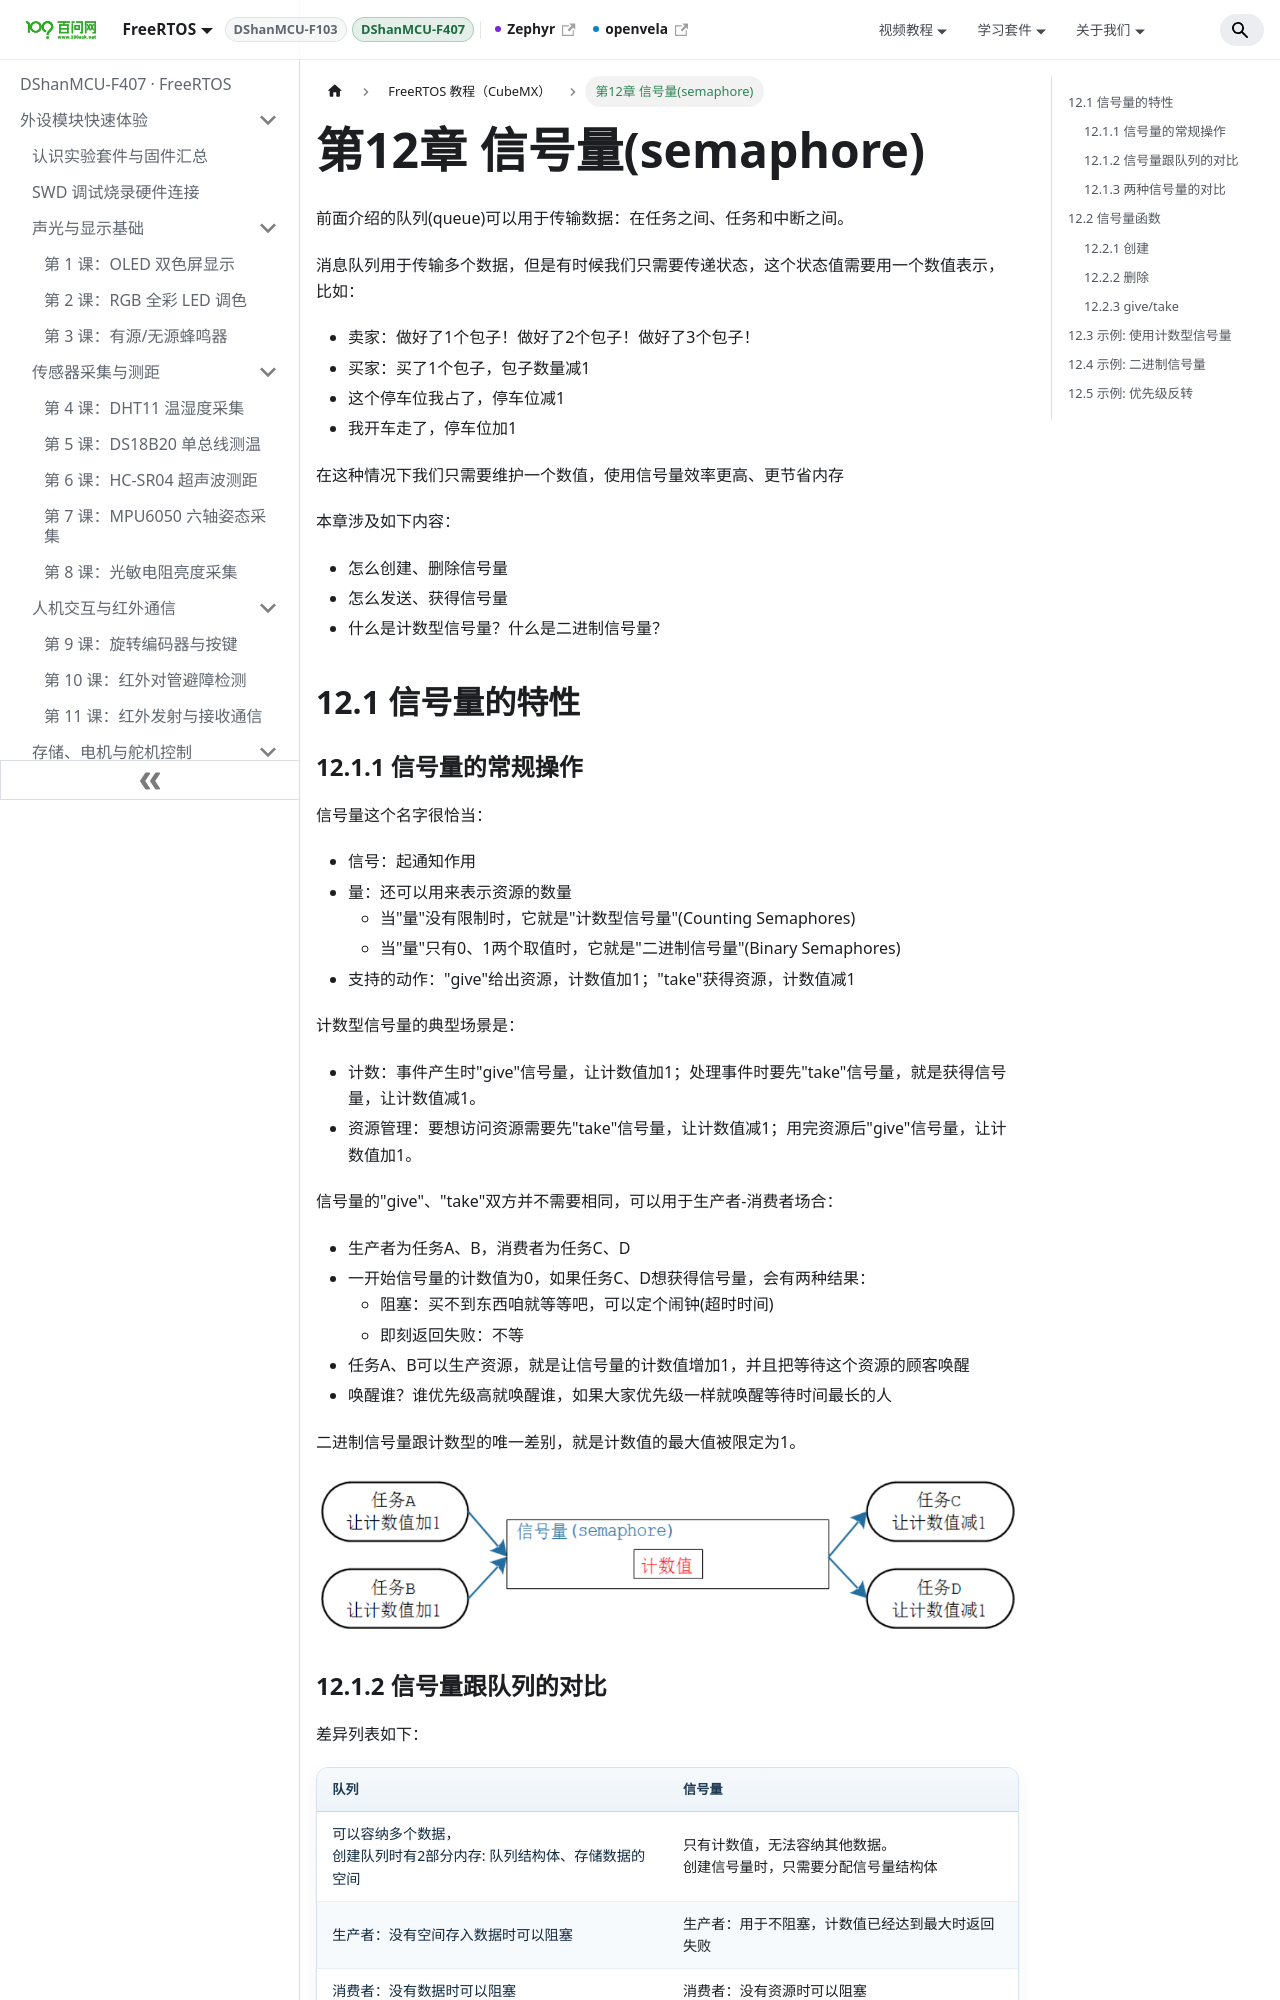

repository: 100askTeam/RTOS-Docs · page: docs/DShanMCU-F407/chapter12/index.html · generator: docusaurus

---
sidebar_position: 12
---

# 第12章 信号量(semaphore)

前面介绍的队列(queue)可以用于传输数据：在任务之间、任务和中断之间。

消息队列用于传输多个数据，但是有时候我们只需要传递状态，这个状态值需要用一个数值表示，比如：

- 卖家：做好了1个包子！做好了2个包子！做好了3个包子！
- 买家：买了1个包子，包子数量减1
- 这个停车位我占了，停车位减1
- 我开车走了，停车位加1

在这种情况下我们只需要维护一个数值，使用信号量效率更高、更节省内存

本章涉及如下内容：

- 怎么创建、删除信号量
- 怎么发送、获得信号量
- 什么是计数型信号量？什么是二进制信号量？

## 12.1 信号量的特性

### 12.1.1 信号量的常规操作

信号量这个名字很恰当：

- 信号：起通知作用
- 量：还可以用来表示资源的数量
  - 当"量"没有限制时，它就是"计数型信号量"(Counting Semaphores)
  - 当"量"只有0、1两个取值时，它就是"二进制信号量"(Binary Semaphores)
- 支持的动作："give"给出资源，计数值加1；"take"获得资源，计数值减1

计数型信号量的典型场景是：

- 计数：事件产生时"give"信号量，让计数值加1；处理事件时要先"take"信号量，就是获得信号量，让计数值减1。
- 资源管理：要想访问资源需要先"take"信号量，让计数值减1；用完资源后"give"信号量，让计数值加1。

信号量的"give"、"take"双方并不需要相同，可以用于生产者-消费者场合：

- 生产者为任务A、B，消费者为任务C、D
- 一开始信号量的计数值为0，如果任务C、D想获得信号量，会有两种结果：
  - 阻塞：买不到东西咱就等等吧，可以定个闹钟(超时时间)
  - 即刻返回失败：不等
- 任务A、B可以生产资源，就是让信号量的计数值增加1，并且把等待这个资源的顾客唤醒
- 唤醒谁？谁优先级高就唤醒谁，如果大家优先级一样就唤醒等待时间最长的人

二进制信号量跟计数型的唯一差别，就是计数值的最大值被限定为1。

![](pic/chapter12/image167.png)

### 12.1.2 信号量跟队列的对比

差异列表如下：

| **队列** | **信号量** |
| --- | --- |
| 可以容纳多个数据，<br/>创建队列时有2部分内存: 队列结构体、存储数据的空间 | 只有计数值，无法容纳其他数据。<br/>创建信号量时，只需要分配信号量结构体 |
| 生产者：没有空间存入数据时可以阻塞 | 生产者：用于不阻塞，计数值已经达到最大时返回失败 |
| 消费者：没有数据时可以阻塞 | 消费者：没有资源时可以阻塞 |

### 12.1.3 两种信号量的对比

信号量的计数值都有限制：限定了最大值。如果最大值被限定为1，那么它就是二进制信号量；如果最大值不是1，它就是计数型信号量。

差别列表如下：

| **二进制信号量** | **技术型信号量** |
| --- | --- |
| 被创建时初始值为0 | 被创建时初始值可以设定 |
| 其他操作是一样的 | 其他操作是一样的 |

## 12.2 信号量函数

使用信号量时，先创建、然后去添加资源、获得资源。使用句柄来表示一个信号量。
